Labelled photos from "cherry-leaves", an image-classification folder in HGlass07/Mildew-Detection. The possible labels are: healthy, powdery mildew.

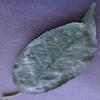
Label: powdery mildew

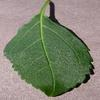
Label: healthy

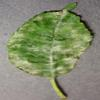
Label: powdery mildew

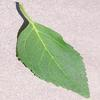
Label: healthy

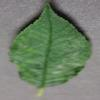
Label: powdery mildew

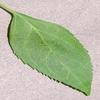
Label: healthy
